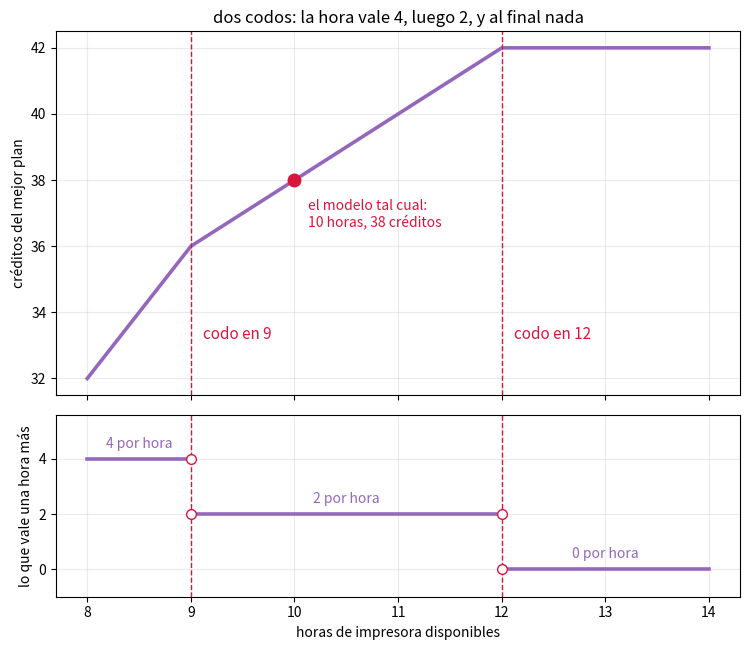

Generate this figure with matplotlib:
# === Celda 1 · Preparación =====================================
# La convención de signos otra vez, porque es la fuente número uno de errores al
# pasar del papel al código. Los dos modelos de esta clase son de MÁXIMO:
#
#   - En las páginas la constante va a la derecha y todo está con <=.
#   - Al solver se le entrega TODO con <=:  a·x >= b  se escribe  -a·x <= -b.
#   - linprog MINIMIZA. Un máximo se resuelve con -c, y al valor que devuelve
#     hay que cambiarle el signo OTRA VEZ.
#   - Las cotas sobre una variable van en `bounds`; aquí basta x >= 0, que es lo
#     que linprog toma por omisión.

import numpy as np
import matplotlib.pyplot as plt
from itertools import combinations
from scipy.optimize import linprog

TOL = 1e-9        # nada de ==: el solver devuelve 40.99999999999999 donde va 41

# Los planes se imprimen así en todo el notebook. El 0.0 forzado quita los -0.
fmt = lambda v: '(' + ', '.join(
    f'{0.0 if abs(t) < TOL else t:g}' for t in np.ravel(v)) + ')'

print('listo:', fmt([8, 2]), 'se lee así, y', fmt([-0.0, 4.5]), 'también')

# === Celda 2 · La terna, armada por columnas ===================
# Un renglón por recurso y una columna por pieza: es la tabla de *Cuando se acaba
# el dibujo*, sin la columna de disponible ni el renglón de créditos.

recursos = ['horas', 'polímero', 'energía']
receta   = {'filtro': [1, 2, 1],       # una hora, dos kilos, un kWh
            'celda':  [1, 1, 2],
            'sello':  [1, 2, 3]}
credito  = {'filtro': 4, 'celda': 3, 'sello': 5}

def terna(piezas, disponible):
    """Los tres datos, con las piezas en el orden en que se nombran."""
    c = np.array([credito[p] for p in piezas], float)
    A = np.column_stack([receta[p] for p in piezas]).astype(float)
    b = np.array(disponible, float)
    # La prueba de tamaños de *El modelo como matriz*: b tiene una entrada por
    # renglón y c una por columna.
    assert A.shape == (len(b), len(c)), A.shape
    return c, A, b

c2, A2, b2 = terna(['filtro', 'celda'],          [10, 18, 18])
c3, A3, b3 = terna(['filtro', 'celda', 'sello'], [10, 18, 18])

print('dos piezas   c =', c2, '  b =', b2, '\nA =\n', A2)
print('\ntres piezas  c =', c3, '  b =', b3, '\nA =\n', A3)

# Con tres piezas y tres recursos A es CUADRADA, y la prueba de tamaños se queda
# callada: callar no es aprobar. Toca revisar contra la bitácora, y lo que se
# revisa es un renglón y una columna.
assert A3[1, 0] == 2, A3[1, 0]                    # A_21: polímero por filtro, 2 kg
assert list(A3[:, 2]) == [1, 2, 3], A3[:, 2]      # la columna del sello, su receta
assert np.array_equal(A3[:, :2], A2), (A3, A2)    # las dos primeras columnas son la clase 1
print('\nel renglón del polímero empieza en', A3[1, 0], 'kg por filtro;',
      'la columna del sello es', A3[:, 2],
      '\ny las dos primeras columnas de A son, tal cual, el modelo de la clase 1')

# === Celda 3 · linprog, y el signo de vuelta ===================

def resolver(c, A, b):
    """Maximiza c·x sujeto a A x <= b, x >= 0. Devuelve (x, valor, estado)."""
    r = linprog(c=-np.asarray(c, float), A_ub=np.asarray(A, float),
                b_ub=np.asarray(b, float), method='highs')
    if r.status != 0:                       # 2 = infactible, 3 = no acotado
        return None, None, r.message.split('.')[0]
    return r.x, -r.fun, 'óptimo'            # ojo con el signo de vuelta

a_mano = [('dos piezas', c2, A2, b2, [8, 2],    38),
          ('con sello',  c3, A3, b3, [5, 2, 3], 41)]

for nombre, c, A, b, fin, vale in a_mano:
    x, z, estado = resolver(c, A, b)
    coincide = np.allclose(x, fin, atol=TOL) and np.isclose(z, vale)
    print(f'{nombre:11} {estado}: {fmt(x)} con {z:g} créditos   '
          f'la traza a mano terminó en {fmt(fin)} con {vale}   '
          f'-> {"coincide" if coincide else "NO COINCIDE"}')

for nombre, c, A, b, fin, vale in a_mano:
    x, z, _ = resolver(c, A, b)
    assert np.allclose(x, fin, atol=TOL), (nombre, x)
    assert np.isclose(z, vale), (nombre, z)
print('\nlos dos destinos coinciden: (8, 2) con 38, y (5, 2, 3) con 41')

# === Celda 4 · Los vértices, por enumeración ===================
# El sistema completo son las filas de recurso más una fila por cada x_j >= 0,
# escrita como -x_j <= 0 para que TODO quede con <=.

def sistema(A, b):
    n = A.shape[1]
    return np.vstack([A, -np.eye(n)]), np.concatenate([b, np.zeros(n)])

def enumerar(A, b):
    """Cruza n restricciones, quédate con los cruces que cumplen el resto.
    Devuelve los vértices y cuántos tríos no se cortaron en un punto."""
    F, L = sistema(A, b)
    n = A.shape[1]
    V, singulares = [], 0
    for idx in combinations(range(len(F)), n):
        M = F[list(idx)]
        if abs(np.linalg.det(M)) < TOL:          # fronteras que no se cortan en un punto
            singulares += 1
            continue
        x = np.linalg.solve(M, L[list(idx)])
        if np.all(F @ x <= L + TOL) and not any(np.allclose(x, w, atol=TOL) for w in V):
            V.append(x)
    return V, singulares

def activas(A, b, x, nombres):
    F, L = sistema(A, b)
    return [nombres[i] for i in range(len(L)) if abs(F[i] @ x - L[i]) < TOL]

nombres2 = recursos + ['x₁=0', 'x₂=0']
nombres3 = recursos + ['x₁=0', 'x₂=0', 'x₃=0']

V3, singulares3 = enumerar(A3, b3)
V3.sort(key=lambda v: c3 @ v)

print(f'{len(list(combinations(range(6), 3)))} tríos que revisar, '
      f'{singulares3} sin punto de corte, y {len(V3)} vértices que sobreviven\n')
print(f'{"plan":16}{"vale":>7}   qué se acaba ahí')
for v in V3:
    print(f'{fmt(v):16}{c3 @ v:7g}   ' + ', '.join(activas(A3, b3, v, nombres3)))

# === Celda 5 · Contra la tabla de la unidad ====================
# La tabla de *Cuando se acaba el dibujo*, copiada a mano de esa página, y
# comparada renglón por renglón con lo que acaba de salir. El (9/2, 0, 9/2) de la
# página se escribe aquí 4.5, y su 81/2 es 40.5.

tabla_de_la_pagina = [
    ([0,   0, 0  ],  0,   ['x₁=0', 'x₂=0', 'x₃=0']),
    ([0,   9, 0  ], 27,   ['energía', 'x₁=0', 'x₃=0']),
    ([0,   0, 6  ], 30,   ['energía', 'x₁=0', 'x₂=0']),
    ([2,   8, 0  ], 32,   ['horas', 'energía', 'x₃=0']),
    ([9,   0, 0  ], 36,   ['polímero', 'x₂=0', 'x₃=0']),
    ([8,   2, 0  ], 38,   ['horas', 'polímero', 'x₃=0']),
    ([4.5, 0, 4.5], 40.5, ['polímero', 'energía', 'x₂=0']),
    ([5,   2, 3  ], 41,   ['horas', 'polímero', 'energía']),
]

assert len(V3) == 8, len(V3)
for v, (plan, vale, act) in zip(V3, tabla_de_la_pagina):
    assert np.allclose(v, plan, atol=TOL), (fmt(v), plan)
    assert np.isclose(c3 @ v, vale), (fmt(v), c3 @ v, vale)
    assert activas(A3, b3, v, nombres3) == act, (fmt(v), activas(A3, b3, v, nombres3), act)
print('los ocho vértices, sus valores y sus activas coinciden uno por uno con la '
      'tabla de Cuando se acaba el dibujo')

# Y el plan de la clase 1 sigue ahí, con un sello de más y un renglón menos de
# valor: es vértice, vale 38, y ya no gana.
assert any(np.allclose(v, [8, 2, 0], atol=TOL) for v in V3), V3
assert np.isclose(c3 @ np.array([8., 2, 0]), 38), c3 @ np.array([8., 2, 0])
assert np.isclose(c3 @ np.array([5., 2, 3]), 41), c3 @ np.array([5., 2, 3])
print('el plan de la clase 1, (8, 2, 0), sigue siendo vértice: vale 38 contra 41')

# === Celda 6 · Quién es vecino de quién ========================
# Dos criterios. El barato es el de *De esquina en esquina*: compartir n-1
# activas. El bueno
# pide además que esas n-1 sean independientes, que es una cuenta de rango.
# Contar alcanza SOLO si ningún vértice es degenerado, así que eso se comprueba
# antes: donde sobran activas, el conteo empieza a mentir.

def cuales_activas(A, b, x):
    F, L = sistema(A, b)
    return {i for i in range(len(L)) if abs(F[i] @ x - L[i]) < TOL}

def vecinos_contando(A, b, v, w):
    return len(cuales_activas(A, b, v) & cuales_activas(A, b, w)) == A.shape[1] - 1

def vecinos_por_rango(A, b, v, w):
    F, _ = sistema(A, b)
    compartidas = sorted(cuales_activas(A, b, v) & cuales_activas(A, b, w))
    if not compartidas:
        return False
    return np.linalg.matrix_rank(F[compartidas], tol=TOL) == A.shape[1] - 1

V2, singulares2 = enumerar(A2, b2)
V2.sort(key=lambda v: c2 @ v)

for etiqueta, A, b, V in [('polígono', A2, b2, V2), ('poliedro', A3, b3, V3)]:
    n = A.shape[1]
    degenerados = [fmt(v) for v in V if len(cuales_activas(A, b, v)) != n]
    assert not degenerados, degenerados
    pares = list(combinations(range(len(V)), 2))
    discrepan = [(fmt(V[i]), fmt(V[j])) for i, j in pares
                 if vecinos_contando(A, b, V[i], V[j]) != vecinos_por_rango(A, b, V[i], V[j])]
    assert not discrepan, discrepan
    grados = [sum(1 for w in V if vecinos_por_rango(A, b, v, w)) for v in V]
    assert grados == [n] * len(V), grados
    print(f'{etiqueta}: {len(V)} vértices, ninguno con más de {n} activas; '
          f'contar y calcular el rango dan lo mismo en los {len(pares)} pares; '
          f'cada vértice tiene {n} vecinos')

print('\nvecinos de cada vértice del poliedro, y lo que valen:')
for v in V3:
    vec = sorted([w for w in V3 if vecinos_por_rango(A3, b3, v, w)], key=lambda w: c3 @ w)
    print(f'  {fmt(v):16} -> ' + ' · '.join(f'{fmt(w)}={c3 @ w:g}' for w in vec))

# === Celda 7 · Simplex, caminando por vecinos ==================
# Las nueve líneas de *De esquina en esquina*, con su regla de desempate: entre
# vecinos que empatan, el de menor x₁, y si también empatan ahí, el de menor x₂.
# La rama del problema no acotado no está: aquí nunca se ejecuta.

def simplex(c, A, b, V, inicio):
    val = lambda x: float(c @ x)
    actual = next(v for v in V if np.allclose(v, inicio, atol=TOL))
    camino = [actual]
    while True:
        mejoran = [w for w in V
                   if vecinos_por_rango(A, b, actual, w) and val(w) > val(actual) + TOL]
        if not mejoran:
            return camino
        tope = max(val(w) for w in mejoran)
        empatan = sorted([w for w in mejoran if val(w) > tope - TOL], key=tuple)
        actual = empatan[0]
        camino.append(actual)

def traza(c, A, b, V, inicio, titulo):
    camino = simplex(c, A, b, V, inicio)
    print(titulo)
    for k, v in enumerate(camino):
        vec = sorted([w for w in V if vecinos_por_rango(A, b, v, w)], key=lambda w: c @ w)
        sigo = (f'me voy a {fmt(camino[k + 1])}' if k + 1 < len(camino)
                else 'ninguno mejora: paro')
        print(f'  {fmt(v):14}={c @ v:5g}   vecinos: '
              + ' · '.join(f'{fmt(w)}={c @ w:g}' for w in vec) + f'   {sigo}')
    print(f'  -> {len(camino) - 1} pivotes, {len(camino)} vértices de {len(V)}\n')
    return camino

t_origen  = traza(c2, A2, b2, V2, [0, 0],    'polígono de dos piezas, desde el origen')
t_esquina = traza(c2, A2, b2, V2, [0, 9],    'el mismo polígono, desde (0, 9): el ejercicio de esa misma página')
t_sello   = traza(c3, A3, b3, V3, [0, 0, 0], 'poliedro con sello, desde el origen')

assert len(t_origen) == 3 and np.allclose(t_origen, [[0, 0], [9, 0], [8, 2]], atol=TOL)
assert len(t_esquina) == 3 and np.allclose(t_esquina, [[0, 9], [2, 8], [8, 2]], atol=TOL)
assert len(t_sello) == 4 and np.allclose(
    t_sello, [[0, 0, 0], [9, 0, 0], [4.5, 0, 4.5], [5, 2, 3]], atol=TOL)
print('las tres trazas son las de las páginas, con sus dos, dos y tres pivotes')

# === Celda 8 · El valor óptimo, hora por hora ==================
# La columna «ganó esa hora» es una diferencia HACIA ATRÁS: lo que vale tener h
# horas menos lo que valía tener h-1. Por eso la tabla empieza en 8 pero la
# cuenta necesita el valor en 7. Hacia adelante saldría otra fila, y una más
# corta.

horas  = np.arange(7, 15)
valor  = np.array([resolver(c2, A2, [h, b2[1], b2[2]])[1] for h in horas])
planes = [resolver(c2, A2, [h, b2[1], b2[2]])[0] for h in horas]
gano   = np.diff(valor)                      # siete números, de 8 a 14

print(f'{"horas":>6}{"óptimo":>9}{"mejor plan":>14}{"ganó esa hora":>16}')
for k, h in enumerate(horas):
    if h < 8:
        continue
    print(f'{h:6d}{valor[k]:9g}{fmt(planes[k]):>14}{gano[k - 1]:16g}')

assert np.allclose(valor[1:], [32, 36, 38, 40, 42, 42, 42]), valor
assert np.allclose(gano, [4, 4, 2, 2, 2, 0, 0]), gano
print('\nla fila completa es 4 4 2 2 2 0 0, y por eso la hora vale 2 entre las 9 y las 12')

# === Celda 9 · Los dos codos, dibujados ========================
# La malla incluye 9 y 12 exactos, que es donde están los codos, y un codo se
# reconoce comparando la pendiente de su izquierda con la de su derecha.

malla = np.linspace(8, 14, 121)              # paso de 0.05, con 9.0 y 12.0 dentro
z     = np.array([resolver(c2, A2, [h, b2[1], b2[2]])[1] for h in malla])
pend  = np.round(np.diff(z) / np.diff(malla), 6)
codos = [malla[i] for i in range(1, len(malla) - 1) if pend[i - 1] != pend[i]]

# Los tramos entre codos, con la pendiente medida a la mitad de cada uno.
centros = (malla[:-1] + malla[1:]) / 2
bordes  = [malla[0]] + codos + [malla[-1]]
tramos  = [(h0, h1, pend[np.argmin(np.abs(centros - (h0 + h1) / 2))])
           for h0, h1 in zip(bordes, bordes[1:])]

fig, (arriba, abajo) = plt.subplots(2, 1, figsize=(7.6, 6.6), sharex=True,
                                    gridspec_kw={'height_ratios': [2, 1]})
arriba.plot(malla, z, lw=2.6, color='tab:purple')
arriba.plot(10, 38, 'o', ms=9, color='crimson')
arriba.annotate('el modelo tal cual:\n10 horas, 38 créditos', (10, 38),
                textcoords='offset points', xytext=(10, -34), fontsize=10, color='crimson')
altura_rotulo = z.min() + 0.12 * (z.max() - z.min())
for h in codos:
    for ax in (arriba, abajo):
        ax.axvline(h, ls='--', lw=1, color='crimson')
    arriba.text(h + 0.12, altura_rotulo, f'codo en {h:g}', fontsize=11, color='crimson')

for h0, h1, p in tramos:                      # el precio sombra, tramo por tramo
    abajo.plot([h0, h1], [p, p], lw=2.6, color='tab:purple')
    abajo.annotate(f'{p:g} por hora', ((h0 + h1) / 2, p), textcoords='offset points',
                   xytext=(0, 8), ha='center', fontsize=10, color='tab:purple')
for h in codos:                               # en el codo no hay un número: hay dos
    for p in {p for h0, h1, p in tramos if h in (h0, h1)}:
        abajo.plot(h, p, 'o', ms=7, mfc='white', mec='crimson', zorder=5)

arriba.set(ylabel='créditos del mejor plan',
           title='dos codos: la hora vale 4, luego 2, y al final nada')
abajo.set(xlabel='horas de impresora disponibles', ylabel='lo que vale una hora más',
          ylim=(-1, 5.6))
for ax in (arriba, abajo):
    ax.grid(alpha=.25)
plt.tight_layout()
plt.show()

assert len(codos) == 2 and np.allclose(codos, [9, 12]), codos
assert np.allclose([p for _, _, p in tramos], [4, 2, 0]), tramos
print('dos codos, en 9 y en 12, y tres pendientes: 4, luego 2, luego 0')

# === Celda 10 · Tus tres datos, revisados ======================
# Está sembrada con los números DEL SELLO, que son de otro problema: corre la
# celda tal cual y lo primero que falla es el tamaño. Cámbialos por los del
# torno y vuelve a correr.

c_torno = np.array([4, 3, 5])                            # <- créditos por pieza
A_torno = np.array([[1, 1, 1], [2, 1, 2], [1, 2, 3]])    # <- un renglón por recurso
b_torno = np.array([10, 18, 18])                         # <- de cuánto dispones

# La respuesta no está escrita aquí: está resumida en huellas, para que revisar no
# sea leer. Cada huella resume un dato, y dos datos distintos no dan la misma.
import hashlib
huella = lambda v: hashlib.sha256(
    ','.join(f'{x:g}' for x in np.asarray(v, float).ravel()).encode()).hexdigest()[:8]

# OJO, DUPLICACIÓN A MANO: la bitácora de la celda de arriba y estas cuatro
# huellas son DOS COPIAS DEL MISMO DATO, y nada las ata. Si cambia un número de
# la bitácora hay que recalcular la huella que le toca —huella([7, 4, 6]) para c,
# huella([1, 2, 3]) y huella([3, 1, 2]) para los renglones del torno y del acero,
# huella([10, 15]) para b— y pegarla aquí. Si no, el notebook marca como
# incorrecto a un alumno que acertó.
ESPERADO = {'c':                    '85f9cf03',
            'A, renglón del torno': '8a6ae151',
            'A, renglón del acero': 'edb794d6',
            'b':                    '1638632c'}

def revisar(c, A, b):
    c, b, A = np.ravel(c), np.ravel(b), np.atleast_2d(A)
    print(f'A tiene {A.shape[0]} renglones y {A.shape[1]} columnas: '
          f'{A.shape[0]} recursos y {A.shape[1]} piezas')
    if A.shape != (2, 3) or len(b) != A.shape[0] or len(c) != A.shape[1]:
        print('los tamaños todavía no cuadran: la bitácora trae dos recursos y tres piezas')
        return
    mios = {'c': c, 'A, renglón del torno': A[0], 'A, renglón del acero': A[1], 'b': b}
    mal = [k for k, v in mios.items() if huella(v) != ESPERADO[k]]
    for k in mios:
        print(f'  {k:22} {"cuadra" if k not in mal else "todavía no"}')
    if mal:
        print('\nvuelve a la bitácora por: ' + ', '.join(mal))
        return
    x, valor, estado = resolver(c, A, b)
    print(f'\nlos tres datos cuadran. {estado}: {fmt(x)} y {valor:g} créditos')
    for k, nombre in enumerate(['torno', 'acero']):
        gasta = A[k] @ x
        print(f'  {nombre:6} gastas {gasta:g} de {b[k]:g}   '
              + ('se acaba' if abs(b[k] - gasta) < TOL else f'sobran {b[k] - gasta:g}'))
    print('\nY algo que se lee en el plan: una de las tres piezas se queda en cero.\n'
          'Con dos recursos no puede pasar otra cosa. Un vértice necesita tres\n'
          'restricciones activas y solo hay dos renglones de recurso, así que al\n'
          'menos una de las tres tiene que ser una x_j = 0.')

revisar(c_torno, A_torno, b_torno)
